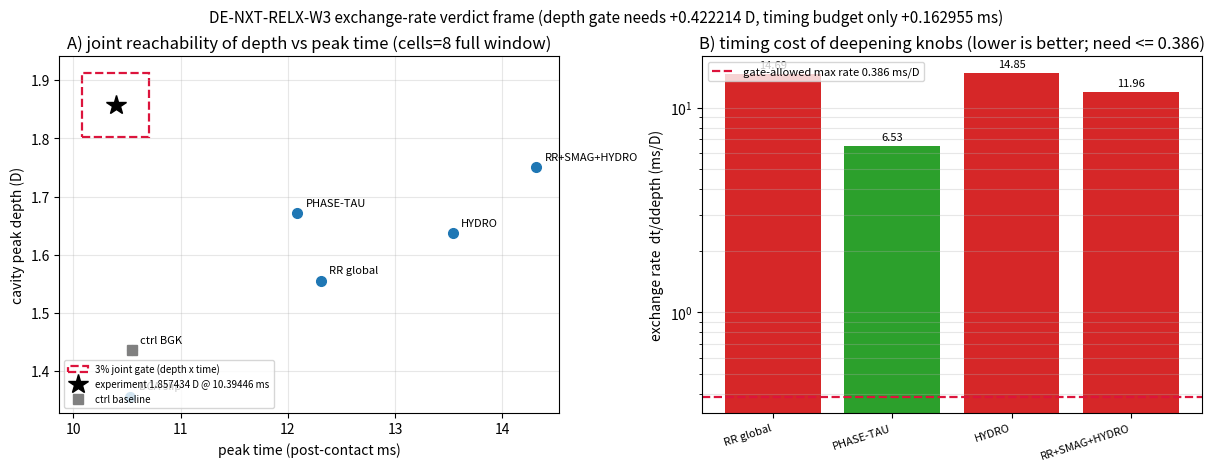

Source code (Python): (Note: this script raises an exception after producing the figure.)
"""DE-NXT-RELX-W3 · 深化-时刻兑换率图（程序化生成，数字全部来自定谳卡）

数据出处（每个数字带卡号，脚本内不做手抄推导，只算派生量）：
  ctrl       1.435220 D @ abs 11.090571 ms / pc 10.543339 ms  ← DE-X-COL2-REG §3 ctrl_bgk
  rr(global) 1.555257 D @ pc 12.306643 ms                     ← DE-X-COL2-REG §3 rr_base / CMB3 cj6070
  phasetau   1.671619 D @ abs 12.635 ms                       ← RELX1-PHASETAU-R2 §3 pt_p20 (pc 由 ctrl 偏移量换算)
  hydro      1.636628 D @ pc 13.534875 ms                     ← DE-X-CMB3-REGSMAG §4 hydro_only cj6080
  combo      1.750541 D @ pc 14.313161 ms                     ← DE-X-CMB3-REGSMAG §4 combo_hydro cj6073
  dca        1.355520 D @ pc 10.531000 ms                     ← DE-X-CMB1-HYDRODCA §7 引用 MMC6-DYNANGLE-B
  experiment 1.857434 D @ pc 10.394460 ms                     ← DE_A1_FACTS 实验锚
"""

from __future__ import annotations

import matplotlib

matplotlib.use("Agg")
import matplotlib.pyplot as plt
import numpy as np

# --- raw measured inputs (D, pc_ms, abs_ms or None) -------------------------------
ARMS = [
    # name,        peak_D,   pc_ms,     abs_ms,   source
    ("ctrl BGK",   1.435220, 10.543339, 11.090571, "DE-X-COL2-REG §3 ctrl_bgk"),
    ("RR global",  1.555257, 12.306643, 12.841700, "DE-X-COL2-REG §3 rr_base"),
    ("PHASE-TAU",  1.671619, None,     12.635000, "RELX1-PHASETAU-R2 §3 pt_p20"),
    ("HYDRO",      1.636628, 13.534875, None,     "DE-X-CMB3-REGSMAG §4 cj6080"),
    ("RR+SMAG+HYDRO", 1.750541, 14.313161, None,  "DE-X-CMB3-REGSMAG §4 cj6073"),
    ("DCA slip",   1.355520, 10.531000, None,     "MMC6-DYNANGLE-B (DE-X-CMB1-HYDRODCA §7 引用)"),
]
EXP_D, EXP_PC = 1.857434, 10.394460

# ctrl 的 (abs - pc) 偏移 = 触水瞬间到计时原点的固定差，用于把只报绝对时刻的臂换算到 pc 口径
OFFSET = next(t for t in ARMS if t[0] == "ctrl BGK")
_pc_offset = OFFSET[3] - OFFSET[2]

rows = []
for name, d, pc, ab, src in ARMS:
    pc_eff = pc if pc is not None else ab - _pc_offset
    rows.append(dict(name=name, peak=d, pc=pc_eff, src=src))

ctrl = next(r for r in rows if r["name"] == "ctrl BGK")
for r in rows:
    r["dD"] = r["peak"] - ctrl["peak"]
    r["dt"] = r["pc"] - ctrl["pc"]
    r["rate"] = (r["dt"] / r["dD"]) if abs(r["dD"]) > 1e-9 else np.nan

# --- campaign gates ----------------------------------------------------------------
gate_d = 0.03 * EXP_D
gate_t = 0.03 * EXP_PC
need_dD = EXP_D - ctrl["peak"]
allowed_dt = (EXP_PC * 1.03) - ctrl["pc"]
max_rate = allowed_dt / need_dD

fig, (ax1, ax2) = plt.subplots(1, 2, figsize=(12.0, 4.6), constrained_layout=True)

# Panel A: peak depth vs peak time, with the joint 3% gate box
ax1.add_patch(
    plt.Rectangle(
        (EXP_PC - gate_t, EXP_D - gate_d),
        2 * gate_t,
        2 * gate_d,
        fill=False,
        edgecolor="crimson",
        lw=1.6,
        ls="--",
        label="3% joint gate (depth x time)",
    )
)
for r in rows:
    ax1.plot(r["pc"], r["peak"], "o", ms=7, color="#1f77b4")
    ax1.annotate(
        r["name"],
        (r["pc"], r["peak"]),
        textcoords="offset points",
        xytext=(6, 5),
        fontsize=8,
    )
ax1.plot(EXP_PC, EXP_D, "*", ms=15, color="black", label="experiment 1.857434 D @ 10.39446 ms")
ax1.plot(ctrl["pc"], ctrl["peak"], "s", ms=7, color="gray", label="ctrl baseline")
ax1.set_xlabel("peak time (post-contact ms)")
ax1.set_ylabel("cavity peak depth (D)")
ax1.set_title("A) joint reachability of depth vs peak time (cells=8 full window)")
ax1.grid(alpha=0.3)
ax1.legend(fontsize=7, loc="lower left")

# Panel B: exchange rate
deep = [r for r in rows if r["dD"] > 0.01]
labels = [r["name"] for r in deep]
vals = [r["rate"] for r in deep]
cols = ["#2ca02c" if v <= 8.0 else "#d62728" for v in vals]
ax2.bar(range(len(vals)), vals, color=cols)
ax2.axhline(max_rate, color="crimson", ls="--", lw=1.6,
            label=f"gate-allowed max rate {max_rate:.3f} ms/D")
ax2.set_yscale("log")
ax2.set_xticks(range(len(vals)))
ax2.set_xticklabels(labels, rotation=18, ha="right", fontsize=8)
ax2.set_ylabel("exchange rate  dt/ddepth (ms/D)")
ax2.set_title("B) timing cost of deepening knobs (lower is better; need <= %.3f)" % max_rate)
for i, v in enumerate(vals):
    ax2.annotate(f"{v:.2f}", (i, v), textcoords="offset points", xytext=(0, 4), ha="center", fontsize=8)
ax2.grid(alpha=0.3, which="both", axis="y")
ax2.legend(fontsize=8)

fig.suptitle(
    "DE-NXT-RELX-W3 exchange-rate verdict frame"
    f" (depth gate needs +{need_dD:.6f} D, timing budget only +{allowed_dt:.6f} ms)",
    fontsize=11,
)
out = "docs/DE_NXT_RELX_W3_exchange_rate.png"
fig.savefig(out, dpi=150)
print("saved", out)
print(f"need_dD={need_dD:.6f} allowed_dt={allowed_dt:.6f} max_rate={max_rate:.4f}")
for r in rows:
    print(f"{r['name']:<16} peak={r['peak']:.6f} pc={r['pc']:.6f} dD={r['dD']:+.6f} "
          f"dt={r['dt']:+.6f} rate={r['rate']:.3f}  [{r['src']}]")
